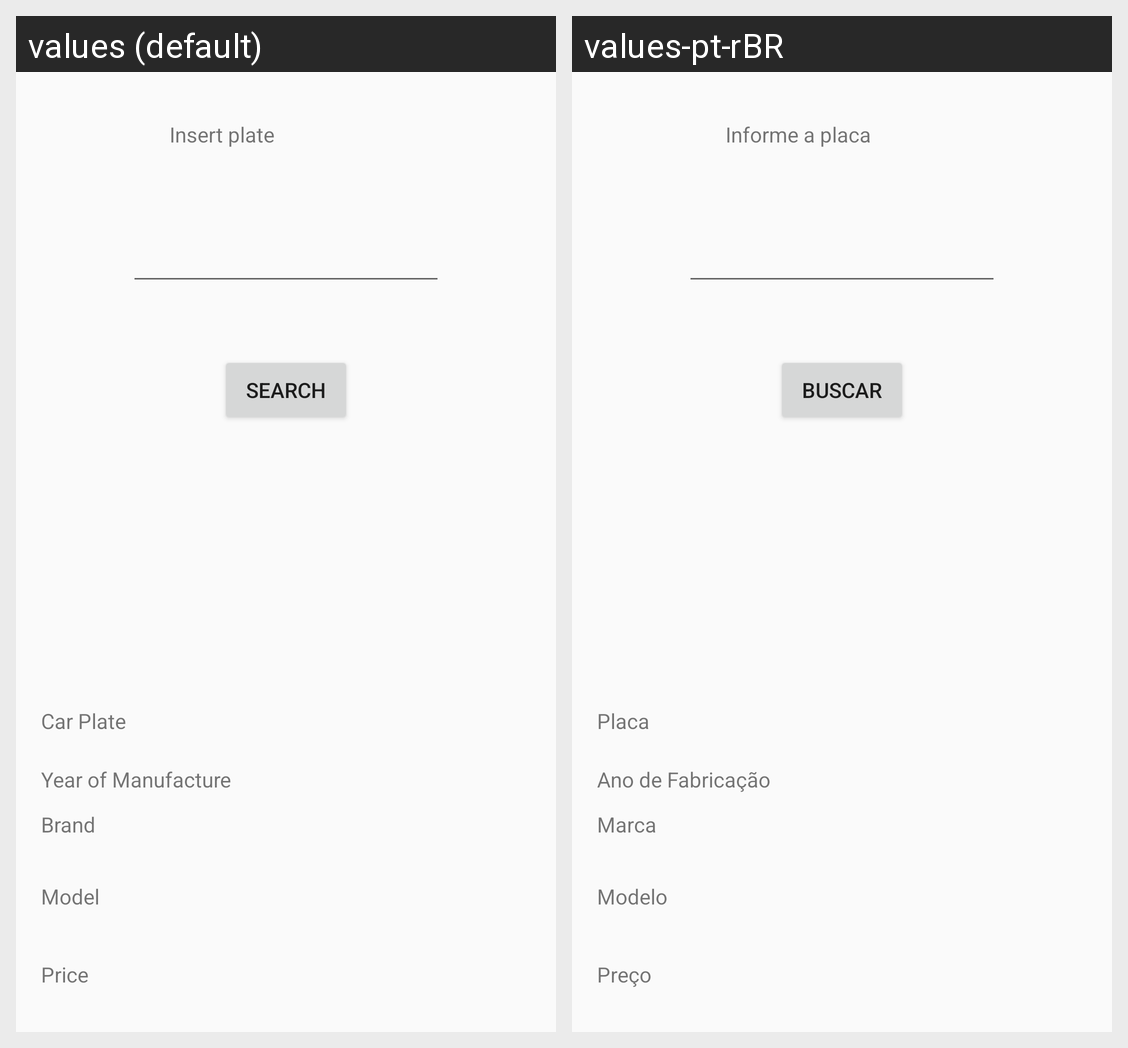

The same Android screen rendered under two of its app's locales, left to right. List the strings drawn on it with the default value and each locale's translation.
Android screen res/layout/activity_search_for_plate.xml rendered under 2 locales, left to right: values (default), values-pt-rBR. Device: Nexus 5 (rendered at 1080×1920; each locale shown at half size, 540×960, under a caption strip naming it); theme AppTheme.
Strings drawn on this screen, with the default value and each locale's value (text and hints the layout hard-codes, and strings that could not be matched under every locale, appear in the picture but are not listed):

car_year
  values: Year of Manufacture
  values-pt-rBR: Ano de Fabricação

car_price
  values: Price
  values-pt-rBR: Preço

car_model
  values: Model
  values-pt-rBR: Modelo

car_plate
  values: Car Plate
  values-pt-rBR: Placa

label_insert_plate
  values: Insert plate
  values-pt-rBR: Informe a placa

btn_search
  values: Search
  values-pt-rBR: Buscar

car_brand
  values: Brand
  values-pt-rBR: Marca
